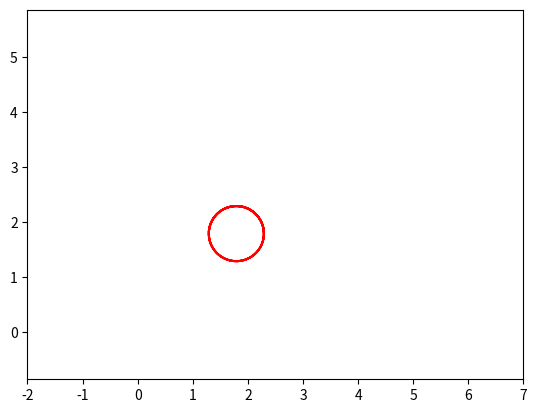

Write the Python code that produced this figure.
import matplotlib.pyplot as plt
import numpy as np
from matplotlib.animation import FuncAnimation

fig, ax = plt.subplots()
ball, = plt.plot([], [], '-', color='r', label='Ball')

def circle_move(R, vx0, vy0, time):
    x0 = vx0 * time
    y0 = vy0 * time
    alpha = np.arange(0, 7*np.pi, 0.1)
    x = x0 + R*np.cos(alpha)
    y = y0 + R*np.sin(alpha)
    return x, y

plt.axis('equal')
ax.set_xlim(-2, 7)
ax.set_ylim(-2, 7)

def animate(i):
    ball.set_data(circle_move(R=0.5, vx0=0.01, vy0=0.01, time=i))
ani = FuncAnimation(fig,
                    animate,
                    frames=180,
                    interval=30
                    )
                    
ani.save('pro.gif')

